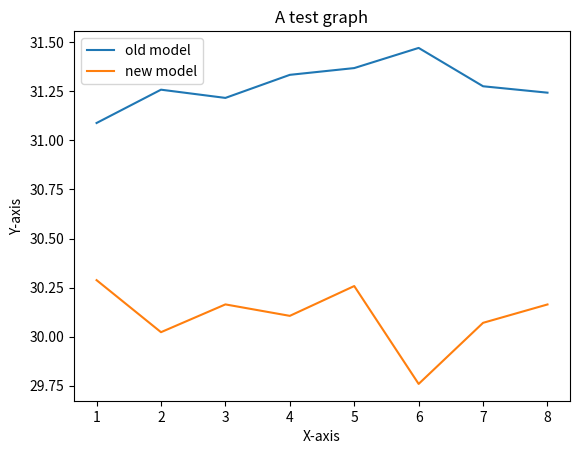

Write Python code to recreate this figure.
# count1= [112064, 112972, 113271, 112926, 112464, 111576, 112404, 112323]
# count2=  [112771, 112321, 112487, 112240, 112916, 112049, 112582, 112634]
count1=[31.088485151342088, 31.2581878695606, 31.2162866046914, 31.333793811876802, 31.368260065443167, 31.470925647092564, 31.275577381587844, 31.242933326211013]
count2=[30.287928634134666, 30.02288085041978, 30.164374549947993, 30.106022808267994, 30.257890821495625, 29.759301734062777, 30.070526371888935, 30.16407123959018]

import matplotlib.pyplot as plt
x = [1,2,3,4,5,6,7,8]
y = count1
y1 = count2
plt.xlabel("X-axis")
plt.ylabel("Y-axis")
plt.title("A test graph")
# for i in range(len(y)):
plt.plot(x,[pt for pt in y],label='old model' )
plt.plot(x,[pt for pt in y1],label='new model')
plt.legend()
plt.show()

# x = [1,2,3,4,5,6,7,8]
# y1 = count2
# plt.xlabel("X-axis")
# plt.ylabel("Y-axis")
# plt.title("A test graph 2")
# for i in range(len(y)):
#     plt.plot(x,[pt for pt in y],label = 'id %s'%i)
# plt.legend()
# plt.show()